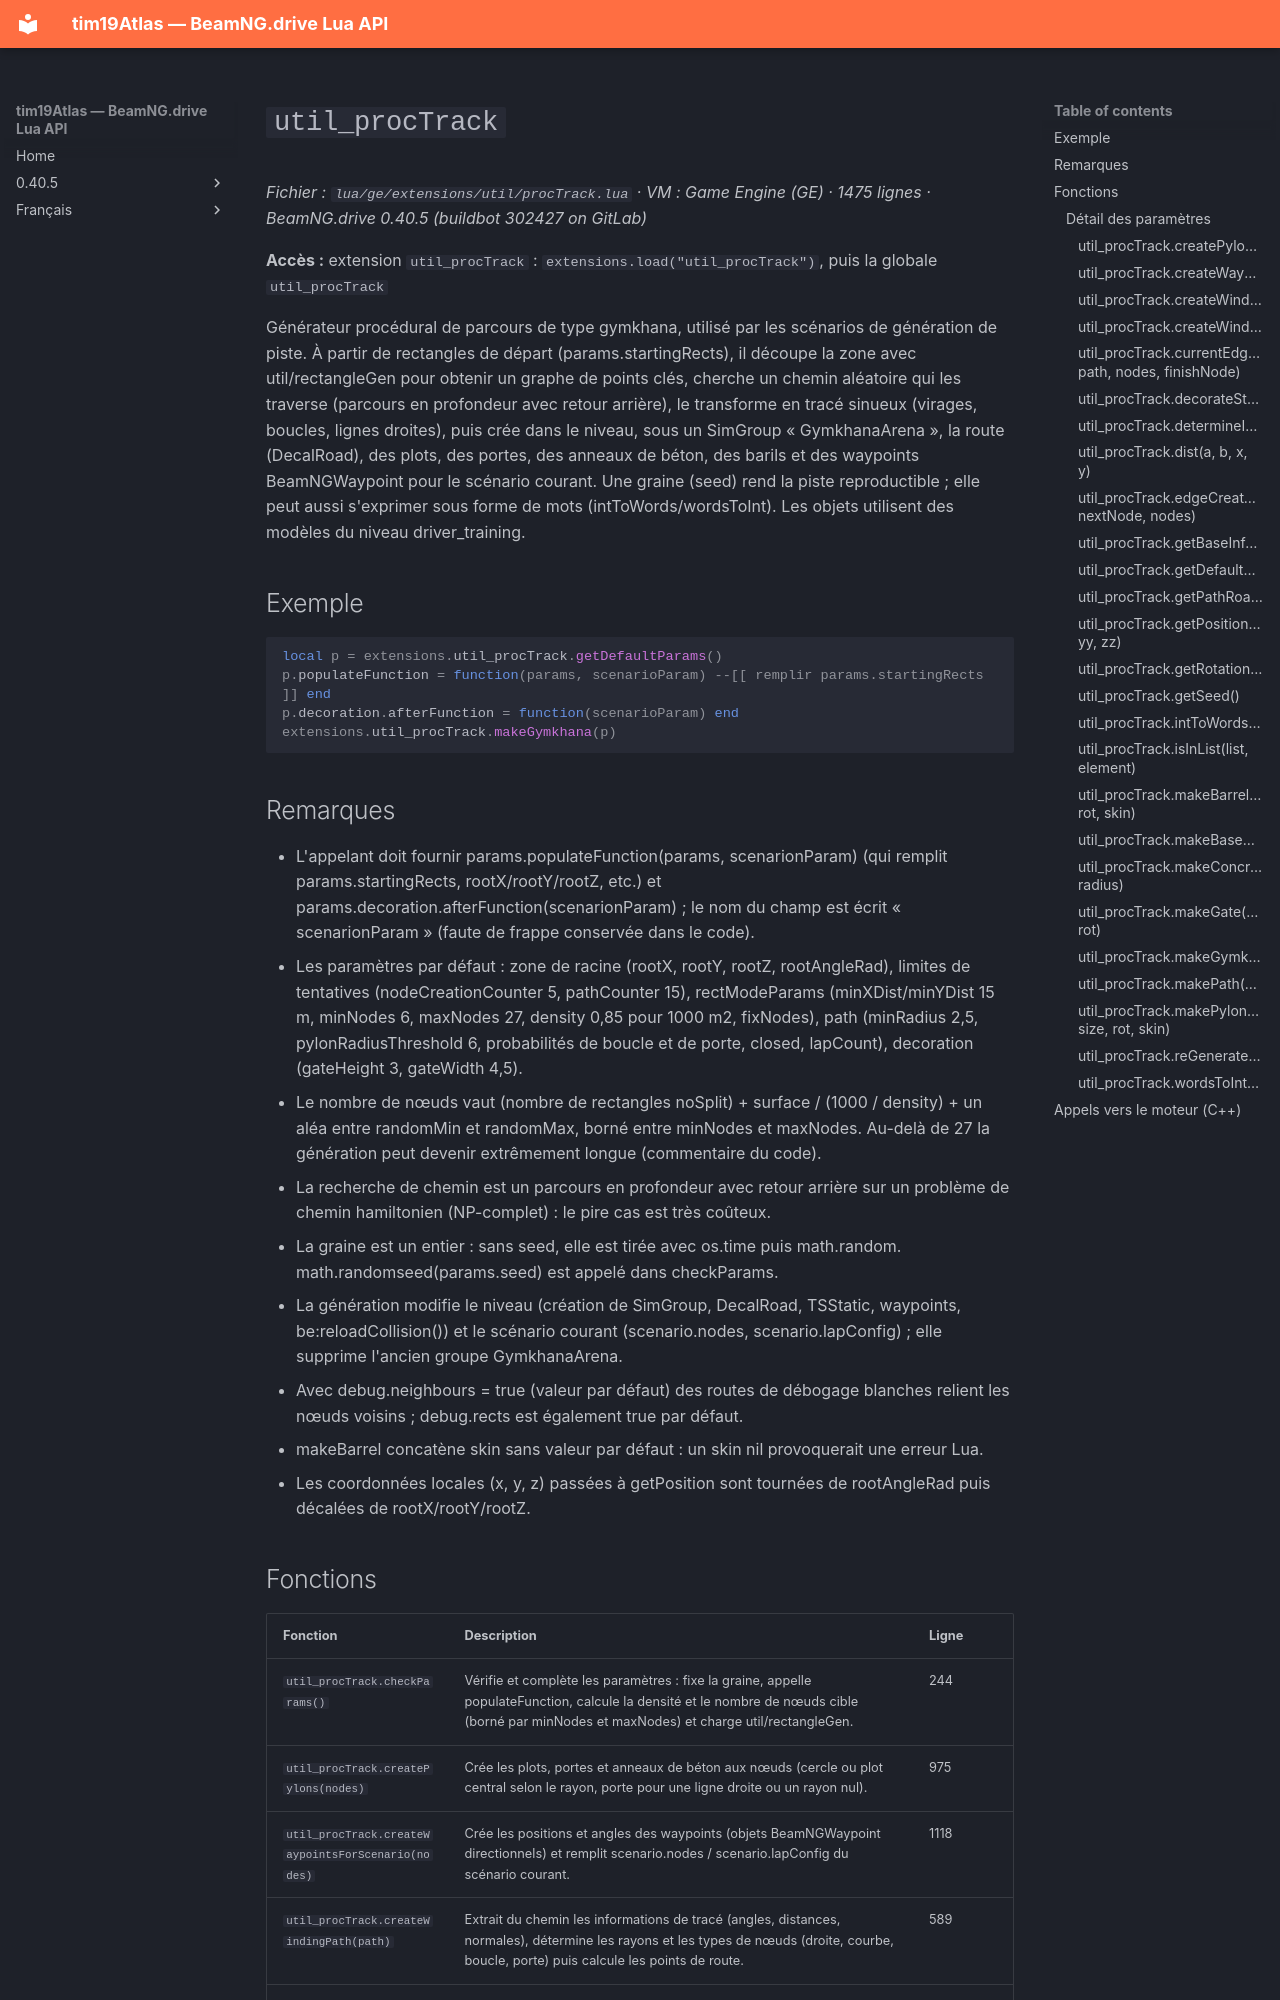

repository: Tim0219800/beamng-lua-atlas · page: fr/0.40.5/ge/extensions/util/procTrack.html · generator: mkdocs

# `util_procTrack`

*Fichier : `lua/ge/extensions/util/procTrack.lua` · VM : Game Engine (GE) · 1475 lignes · BeamNG.drive 0.40.5 (buildbot 302427 on GitLab)*

**Accès :** extension `util_procTrack` : `extensions.load("util_procTrack")`, puis la globale `util_procTrack`

Générateur procédural de parcours de type gymkhana, utilisé par les scénarios de génération de piste. À partir de rectangles de départ (params.startingRects), il découpe la zone avec util/rectangleGen pour obtenir un graphe de points clés, cherche un chemin aléatoire qui les traverse (parcours en profondeur avec retour arrière), le transforme en tracé sinueux (virages, boucles, lignes droites), puis crée dans le niveau, sous un SimGroup « GymkhanaArena », la route (DecalRoad), des plots, des portes, des anneaux de béton, des barils et des waypoints BeamNGWaypoint pour le scénario courant. Une graine (seed) rend la piste reproductible ; elle peut aussi s'exprimer sous forme de mots (intToWords/wordsToInt). Les objets utilisent des modèles du niveau driver_training.

## Exemple

```lua
local p = extensions.util_procTrack.getDefaultParams()
p.populateFunction = function(params, scenarioParam) --[[ remplir params.startingRects ]] end
p.decoration.afterFunction = function(scenarioParam) end
extensions.util_procTrack.makeGymkhana(p)
```

## Remarques

- L'appelant doit fournir params.populateFunction(params, scenarionParam) (qui remplit params.startingRects, rootX/rootY/rootZ, etc.) et params.decoration.afterFunction(scenarionParam) ; le nom du champ est écrit « scenarionParam » (faute de frappe conservée dans le code).
- Les paramètres par défaut : zone de racine (rootX, rootY, rootZ, rootAngleRad), limites de tentatives (nodeCreationCounter 5, pathCounter 15), rectModeParams (minXDist/minYDist 15 m, minNodes 6, maxNodes 27, density 0,85 pour 1000 m2, fixNodes), path (minRadius 2,5, pylonRadiusThreshold 6, probabilités de boucle et de porte, closed, lapCount), decoration (gateHeight 3, gateWidth 4,5).
- Le nombre de nœuds vaut (nombre de rectangles noSplit) + surface / (1000 / density) + un aléa entre randomMin et randomMax, borné entre minNodes et maxNodes. Au-delà de 27 la génération peut devenir extrêmement longue (commentaire du code).
- La recherche de chemin est un parcours en profondeur avec retour arrière sur un problème de chemin hamiltonien (NP-complet) : le pire cas est très coûteux.
- La graine est un entier : sans seed, elle est tirée avec os.time puis math.random. math.randomseed(params.seed) est appelé dans checkParams.
- La génération modifie le niveau (création de SimGroup, DecalRoad, TSStatic, waypoints, be:reloadCollision()) et le scénario courant (scenario.nodes, scenario.lapConfig) ; elle supprime l'ancien groupe GymkhanaArena.
- Avec debug.neighbours = true (valeur par défaut) des routes de débogage blanches relient les nœuds voisins ; debug.rects est également true par défaut.
- makeBarrel concatène skin sans valeur par défaut : un skin nil provoquerait une erreur Lua.
- Les coordonnées locales (x, y, z) passées à getPosition sont tournées de rootAngleRad puis décalées de rootX/rootY/rootZ.
